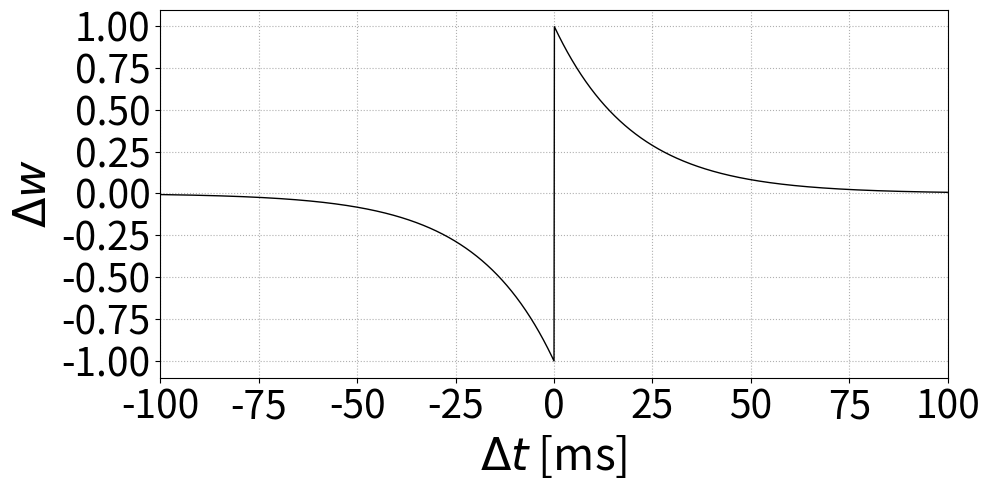

Source code (Python): (Note: this script raises an exception after producing the figure.)
"""Plot the weight update function Figure."""

import math
import matplotlib.pyplot as plt
import numpy as np

fontsize_large = 32
fontsize_small = 28
line_width = 1

def stdp(t):
    t = float(t)
    tau = 20.0
    if t > 0.:
        return 1.0*math.exp(-t/tau)
    if t <= 0.:
        return -1.0*math.exp(t/tau)

time = [0.1*(x-1000.) for x in range(2000)]
dw = []

for t in time:
	dw.append(stdp(t))

fig = plt.figure(figsize=(10, 5))

ax1 = plt.subplot(111)
ax1.set_xlabel(r'$\Delta t$ [ms]', fontsize=fontsize_large)
ax1.set_ylabel(r'$\Delta w$', fontsize=fontsize_large)
ax1.set_xlim([-100,100])

plt.setp(ax1.get_xticklabels(), fontsize=fontsize_small)
plt.setp(ax1.get_yticklabels(), fontsize=fontsize_small)
plt.grid(linestyle=':')
plt.plot(time, dw, lw=line_width, color='k')

fig.tight_layout()

filename = "weight_update_function.pdf"
filepath = "/home/<user>/Pictures/" + filename
plt.savefig(filepath, bbox_inches='tight')
plt.show(filepath)
